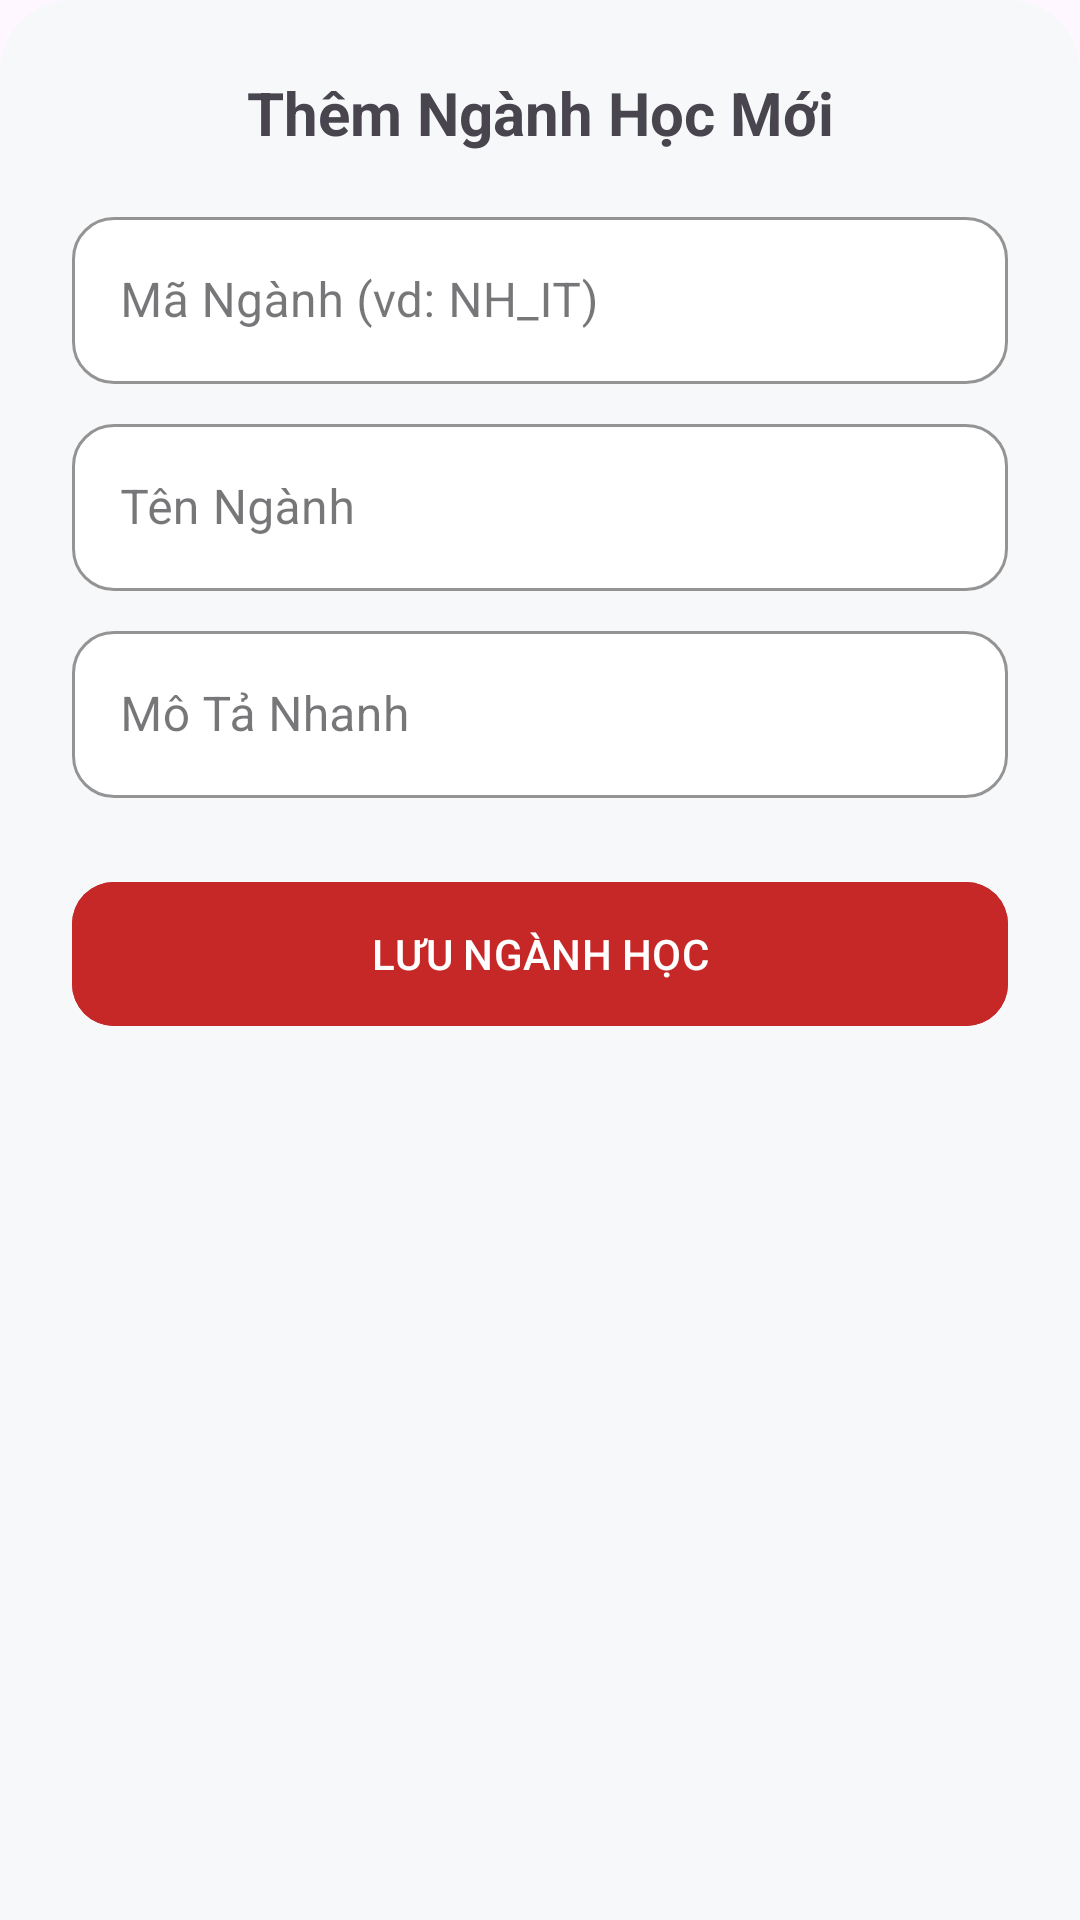

The Android layout XML behind this screen, and the referenced resources:
<!-- AndroidManifest.xml: application theme Theme.TuVanTuyenSinhHaUI -->
<!-- res/layout/dialog_add_nganh.xml -->
<?xml version="1.0" encoding="utf-8"?>
<LinearLayout
    android:id="@+id/rootLayout"
    xmlns:android="http://schemas.android.com/apk/res/android"
    android:layout_width="match_parent"
    android:layout_height="wrap_content"
    xmlns:app="http://schemas.android.com/apk/res-auto"
    android:orientation="vertical"
    android:padding="24dp"
    android:background="@drawable/bg_bottom_sheet">

    <TextView
        android:layout_width="match_parent"
        android:layout_height="wrap_content"
        android:text="Thêm Ngành Học Mới"
        android:textSize="20sp"
        android:textStyle="bold"
        android:layout_marginBottom="16dp"
        android:gravity="center" />

    <com.google.android.material.textfield.TextInputLayout
        android:layout_width="match_parent"
        android:layout_height="wrap_content"
        style="@style/Widget.MaterialComponents.TextInputLayout.OutlinedBox"
        app:boxCornerRadiusTopStart="14dp"
        app:boxCornerRadiusTopEnd="14dp"
        app:boxCornerRadiusBottomStart="14dp"
        app:boxCornerRadiusBottomEnd="14dp"
        app:boxBackgroundColor="@color/bg_card"
        app:boxStrokeColor="@color/haui_red"
        android:hint="Mã Ngành (vd: NH_IT)">
        <com.google.android.material.textfield.TextInputEditText
            android:id="@+id/etMaNganh"
            android:layout_width="match_parent"
            android:layout_height="wrap_content" />
    </com.google.android.material.textfield.TextInputLayout>

    <com.google.android.material.textfield.TextInputLayout
        android:layout_width="match_parent"
        android:layout_height="wrap_content"
        android:layout_marginTop="8dp"
        style="@style/Widget.MaterialComponents.TextInputLayout.OutlinedBox"
        app:boxCornerRadiusTopStart="14dp"
        app:boxCornerRadiusTopEnd="14dp"
        app:boxCornerRadiusBottomStart="14dp"
        app:boxCornerRadiusBottomEnd="14dp"
        app:boxBackgroundColor="@color/bg_card"
        app:boxStrokeColor="@color/haui_red"
        android:hint="Tên Ngành">
        <com.google.android.material.textfield.TextInputEditText
            android:id="@+id/etTenNganh"
            android:layout_width="match_parent"
            android:layout_height="wrap_content" />
    </com.google.android.material.textfield.TextInputLayout>

    <com.google.android.material.textfield.TextInputLayout
        android:layout_width="match_parent"
        android:layout_height="wrap_content"
        android:layout_marginTop="8dp"
        style="@style/Widget.MaterialComponents.TextInputLayout.OutlinedBox"
        app:boxCornerRadiusTopStart="14dp"
        app:boxCornerRadiusTopEnd="14dp"
        app:boxCornerRadiusBottomStart="14dp"
        app:boxCornerRadiusBottomEnd="14dp"
        app:boxBackgroundColor="@color/bg_card"
        app:boxStrokeColor="@color/haui_red"
        android:hint="Mô Tả Nhanh">
        <com.google.android.material.textfield.TextInputEditText
            android:id="@+id/etMoTaNganh"
            android:layout_width="match_parent"
            android:layout_height="wrap_content" />
    </com.google.android.material.textfield.TextInputLayout>

    <Button
        android:id="@+id/btnSave"
        android:layout_width="match_parent"
        android:layout_height="56dp"
        android:layout_marginTop="24dp"
        android:text="LƯU NGÀNH HỌC"
        android:backgroundTint="@color/haui_red"
        app:cornerRadius="14dp"/>

</LinearLayout>
<!-- resources referenced by this layout -->
<resources>
  <color name="bg_card">#FFFFFF</color>
  <color name="haui_red">#C62828</color>
  <!-- drawable bg_bottom_sheet (drawable) -->
  <?xml version="1.0" encoding="utf-8"?>
  <shape xmlns:android="http://schemas.android.com/apk/res/android"
      android:shape="rectangle">
      <solid android:color="@color/bg_page" />
      <corners
          android:topLeftRadius="24dp"
          android:topRightRadius="24dp" />
  </shape>
  <style name="Theme.TuVanTuyenSinhHaUI" parent="Base.Theme.TuVanTuyenSinhHaUI" />
  <color name="bg_page">#F7F8FA</color>
  <style name="Base.Theme.TuVanTuyenSinhHaUI" parent="Theme.Material3.DayNight.NoActionBar">
          <item name="colorPrimary">@color/haui_red</item>
          <item name="colorPrimaryVariant">@color/haui_red_dark</item>
          <item name="colorOnPrimary">@color/white</item>
      </style>
  <color name="haui_red_dark">#8E0000</color>
  <color name="white">#FFFFFFFF</color>
</resources>
